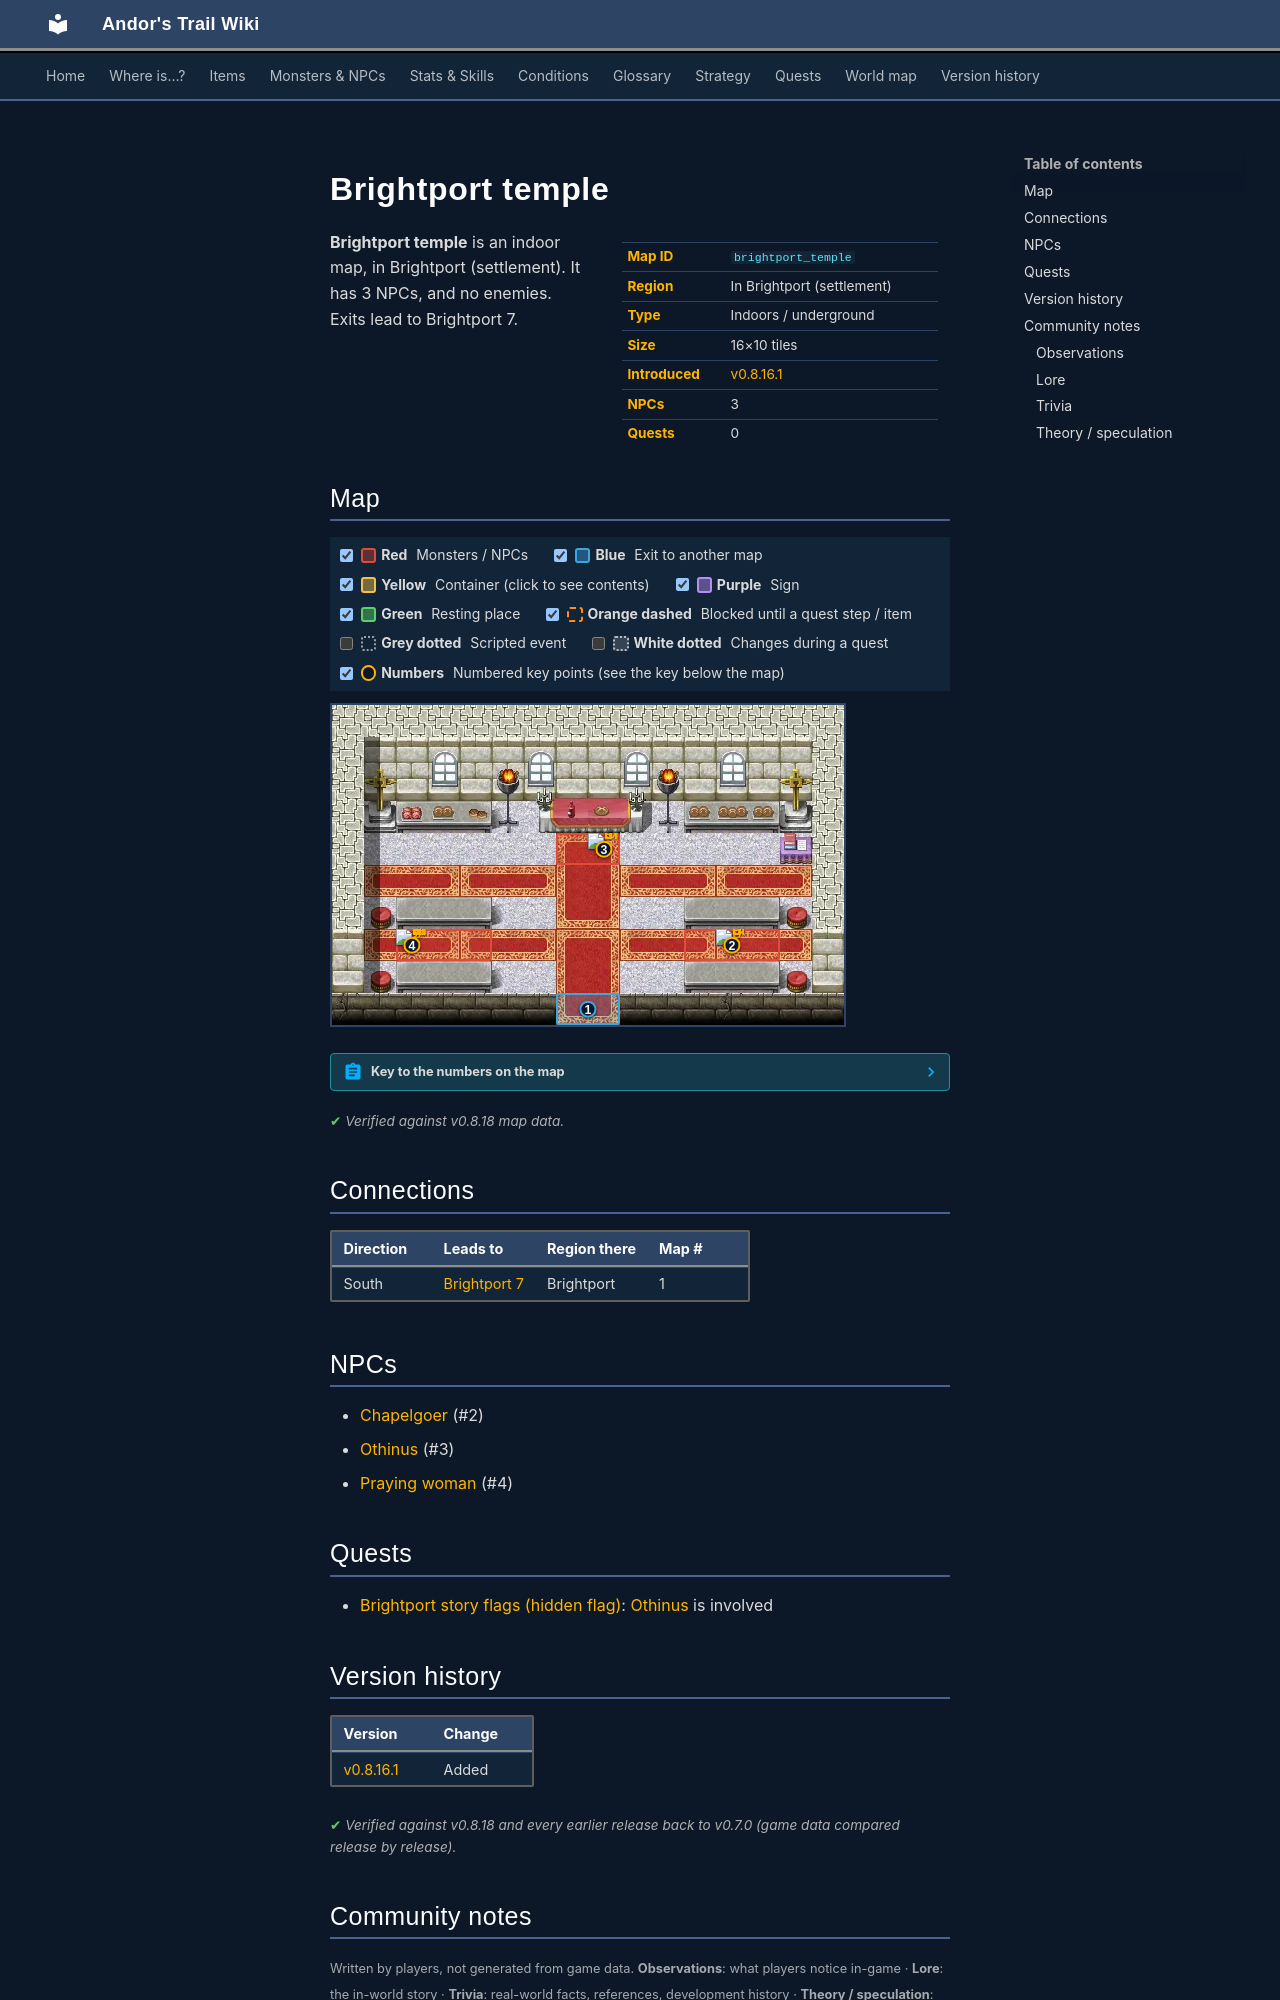

repository: asdfghjkl628/Andor-s-Trail-Wikiiii · page: maps/brightport_temple/index.html · generator: mkdocs

---
description: "Brightport temple is an indoor location in Andor's Trail, in Brightport (settlement). NPCs: Chapelgoer , Othinus, Praying woman. Exits to Brightport 7."
---

# Brightport temple

<div class="infobox" markdown>

| | |
|---|---|
| **Map ID** | `brightport_temple` |
| **Region** | In Brightport (settlement) |
| **Type** | Indoors / underground |
| **Size** | 16×10 tiles |
| **Introduced** | [v0.8.16.1](../versions/0.8.16.1.md) |
| **NPCs** | 3 |
| **Quests** | 0 |

</div>

**Brightport temple** is an indoor map, in Brightport (settlement). It has 3 NPCs, and no enemies. Exits lead to Brightport 7.

## Map

<div class="map-legend" markdown="0"><label class="lg"><input type="checkbox" data-t="spawn" checked><span class="sw sw-spawn"></span><b>Red</b>&nbsp;Monsters / NPCs</label><label class="lg"><input type="checkbox" data-t="mapchange" checked><span class="sw sw-mapchange"></span><b>Blue</b>&nbsp;Exit to another map</label><label class="lg"><input type="checkbox" data-t="container" checked><span class="sw sw-container"></span><b>Yellow</b>&nbsp;Container (click to see contents)</label><label class="lg"><input type="checkbox" data-t="sign" checked><span class="sw sw-sign"></span><b>Purple</b>&nbsp;Sign</label><label class="lg"><input type="checkbox" data-t="rest" checked><span class="sw sw-rest"></span><b>Green</b>&nbsp;Resting place</label><label class="lg"><input type="checkbox" data-t="key" checked><span class="sw sw-key"></span><b>Orange dashed</b>&nbsp;Blocked until a quest step / item</label><label class="lg"><input type="checkbox" data-t="script"><span class="sw sw-script"></span><b>Grey dotted</b>&nbsp;Scripted event</label><label class="lg"><input type="checkbox" data-t="replace"><span class="sw sw-replace"></span><b>White dotted</b>&nbsp;Changes during a quest</label><label class="lg"><input type="checkbox" data-t="pin" checked><span class="sw sw-pin"></span><b>Numbers</b>&nbsp;Numbered key points (see the key below the map)</label></div>

<div class="map-wrap hide-script hide-replace" markdown="0"><img src="../../assets/maps/brightport_temple.webp" alt="Map of Brightport temple" width="512" height="320" loading="lazy"><a id="place-entrance" class="mo mo-mapchange" href="../brightport7/#place-church" title="Exit to Brightport 7" style="left:43.750%;top:90.000%;width:12.500%;height:10.000%"></a><span class="mo mo-spawn" title="Spawns: Othinus" style="left:43.750%;top:40.000%;width:12.500%;height:10.000%"></span><span class="mo mo-spawn" title="Spawns: Chapelgoer " style="left:68.750%;top:70.000%;width:18.750%;height:10.000%"></span><span class="mo mo-spawn" title="Spawns: Praying woman" style="left:12.500%;top:70.000%;width:18.750%;height:10.000%"></span><a class="mob" href="../../monsters/brightportpriest/" title="Othinus" style="left:50.000%;top:40.000%;width:6.250%;height:10.000%"><img src="../../assets/icons/monsters/monsters_ld1_2.png" alt="Othinus"></a><a class="mob" href="../../monsters/brightportchurch/" title="Chapelgoer " style="left:75.000%;top:70.000%;width:6.250%;height:10.000%"><img src="../../assets/icons/monsters/monsters_ld1_19.png" alt="Chapelgoer "></a><a class="mob" href="../../monsters/brightportchurch1/" title="Praying woman" style="left:12.500%;top:70.000%;width:6.250%;height:10.000%"><img src="../../assets/icons/monsters/monsters_men_6.png" alt="Praying woman"></a><a class="pin pin-exit" href="#key-1" style="left:50.000%;top:95.000%" title="Exit (south): to [Brightport 7](brightport7.md)">1</a><a id="pin-npc-brightportchurch" class="pin pin-npc" href="#key-2" style="left:78.125%;top:75.000%" title="[Chapelgoer ](../../monsters/brightportchurch.md): NPC">2</a><a id="pin-npc-brightportpriest" class="pin pin-npc" href="#key-3" style="left:53.125%;top:45.000%" title="[Othinus](../../monsters/brightportpriest.md): NPC">3</a><a id="pin-npc-brightportchurch1" class="pin pin-npc" href="#key-4" style="left:15.625%;top:75.000%" title="[Praying woman](../../monsters/brightportchurch1.md): NPC">4</a></div>

??? abstract "Key to the numbers on the map"

    | # | What | Details |
    |---|---|---|
    | <span id="key-1"></span>1 | Exit (south) | to [Brightport 7](brightport7.md) |
    | <span id="key-2"></span>2 | [Chapelgoer ](../monsters/brightportchurch.md) | NPC |
    | <span id="key-3"></span>3 | [Othinus](../monsters/brightportpriest.md) | NPC |
    | <span id="key-4"></span>4 | [Praying woman](../monsters/brightportchurch1.md) | NPC |


<p class="verified">Verified against v0.8.18 map data.</p>

## Connections

| Direction | Leads to | Region there | Map # |
|---|---|---|---|
| South | [Brightport 7](brightport7.md) | Brightport | 1 |

## NPCs

- [Chapelgoer ](../monsters/brightportchurch.md) (#2)
- [Othinus](../monsters/brightportpriest.md) (#3)
- [Praying woman](../monsters/brightportchurch1.md) (#4)

## Quests

- [Brightport story flags (hidden flag)](../quests/brightport_nondisplay.md): [Othinus](../monsters/brightportpriest.md) is involved


## Version history

| Version | Change |
|---|---|
| [v0.8.16.1](../versions/0.8.16.1.md) | Added |

<p class="verified">Verified against v0.8.18 and every earlier release back to v0.7.0 (game data compared release by release).</p>


## Community notes

<small>Written by players, not generated from game data. **Observations**: what players notice in-game · **Lore**: the in-world story · **Trivia**: real-world facts, references, development history · **Theory / speculation**: unconfirmed ideas; may just be unfinished content</small>

### Observations

*No notes yet. Contributions are welcome: [add a note](https://github.com/asdfghjkl628/Andor-s-Trail-Wikiiii/new/main/notes/maps?filename=brightport_temple.md&value=%23%23%20Observations%0A%0A%3C%21--%20what%20players%20notice%20in-game%20--%3E%0A%0A%23%23%20Lore%0A%0A%3C%21--%20the%20in-world%20story%20--%3E%0A%0A%23%23%20Trivia%0A%0A%3C%21--%20real-world%20facts%2C%20references%2C%20development%20history%20--%3E%0A%0A%23%23%20Theory%20/%20speculation%0A%0A%3C%21--%20unconfirmed%20ideas%3B%20may%20just%20be%20unfinished%20content%20--%3E%0A).*

### Lore

*No notes yet. Contributions are welcome: [add a note](https://github.com/asdfghjkl628/Andor-s-Trail-Wikiiii/new/main/notes/maps?filename=brightport_temple.md&value=%23%23%20Observations%0A%0A%3C%21--%20what%20players%20notice%20in-game%20--%3E%0A%0A%23%23%20Lore%0A%0A%3C%21--%20the%20in-world%20story%20--%3E%0A%0A%23%23%20Trivia%0A%0A%3C%21--%20real-world%20facts%2C%20references%2C%20development%20history%20--%3E%0A%0A%23%23%20Theory%20/%20speculation%0A%0A%3C%21--%20unconfirmed%20ideas%3B%20may%20just%20be%20unfinished%20content%20--%3E%0A).*
